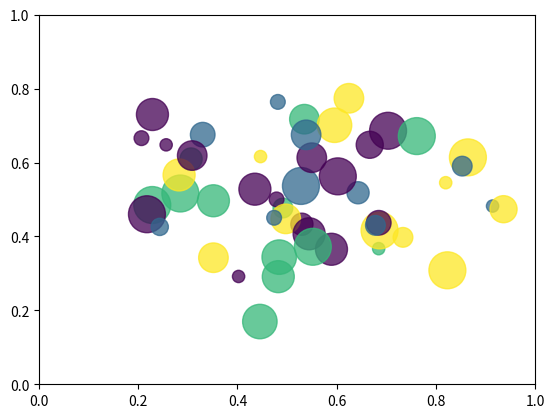

Python code for this plot:

import math
import random
from matplotlib import pyplot as plt

# prepare random data
n_balls = 50
x = [random.triangular() for i in range(n_balls)]
y = [random.gauss(0.5, 0.15) for i in range(n_balls)]
colors = [random.randint(1, 4) for i in range(n_balls)]
areas = [math.pi * random.randint(5, 15)**2 for i in range(n_balls)]

# draw the figure
plt.figure()
plt.scatter(x, y, s=areas, c=colors, alpha=0.75)
plt.axis([0.0, 1.0, 0.0, 1.0])
plt.savefig('balls.png')
